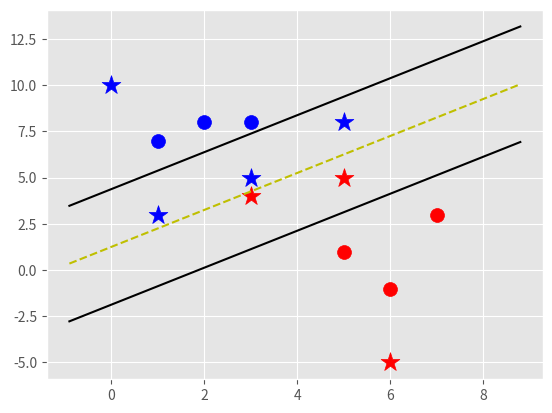

The matplotlib source for this figure:
import matplotlib.pyplot as plt
from matplotlib import style
import numpy as np

style.use('ggplot')


class SupportVectorMachine:
    # yi(xi.w+b) >= 1 is the constraint function, our goal is to find w and b.
    #  we need w to be accurate but b need not be too precise.
    # w is the slope of hyperplane or line and it max value for any slope is
    #  infinite. so for w we start with a high value and we keep
    #   decreasing with steps sizes that are initially bigger but gradually
    #     decrease in length
    # b is the bias value of the constraint function its minimum value
    def __init__(self, visualization=True):
        self.visualization = visualization
        self.colors = {1: 'r', -1: 'b'}
        if self.visualization:
            self.fig = plt.figure()
            self.ax = self.fig.add_subplot(1, 1, 1)

    # train
    def fit(self, data):
        self.data = data
        # { ||w||: [w, b] }  key- magnitude of w; values- list of w and b
        opt_dict = {}
        # transfroms will be applied on w. vector w is a 1x2 matrix
        # ex: w=[5,3] or [5,-3] or [-5,3] or [-5,-3]; magnitude[w]=sqrt(34)
        # for magnitude it doesn't matter but it matters for the direction
        #  of the hyperplane
        # so we check for all versions of w as shown above
        # every time we try to minimize the vector w and maximize the b
        transforms = [[1, 1],
                      [-1, 1],
                      [-1, -1],
                      [1, -1]]
        # *this part can be avoided with other efficient funcs that might do* #
        # this is to get a maximum and minimum ranges both fot graph
        # and
        # where we are going start w and go stepping
        all_data = []
        for yi in self.data:
            for featureset in self.data[yi]:
                for feature in featureset:
                    all_data.append(feature)

        self.max_feature_value = max(all_data)
        self.min_feature_value = min(all_data)
        all_data = None

        # support vectors yi(xi.w+b) = 1; we will know when to stop by seeing
        #  how close we come to 1
        # big steps first; figure out the minimum of all big steps
        # and then go on taking smaller steps (avoiding pointless small steps)
        step_sizes = [self.max_feature_value * 1,
                      self.max_feature_value * 0.1,
                      self.max_feature_value * 0.01,
                      # point of expense: check this out commenting
                      #  the below line
                      # self.max_feature_value * 0.001,
                      ]

        # extremely expensive; we can tweak here 1,2 etc.
        # b is the bias;
        b_range_multiple = 5
        # b dosenot need to take smaller steps, it is not required to as
        # precise as w
        b_mulitiple = 5
        # latest_optimum is the first element in vector w, here is where we are
        #  cutting of the major edge
        latest_optimum = self.max_feature_value * 10

        for step in step_sizes:
            w = np.array([latest_optimum, latest_optimum])

            # we can do this because convex
            optimized = False
            while not optimized:
                # code in this for loop can be threaded to increase the
                #  performance
                for b in np.arange(-1 * (
                    self.max_feature_value * b_range_multiple),
                        self.max_feature_value * b_range_multiple,
                        step * b_mulitiple):
                    for transformation in transforms:
                        w_t = w * transformation
                        found_option = True
                        # weakest link in the SVM fundamentally
                        # SMO attempts to fix this a bit
                        # yi(xi.w+b) >= 1 is the constraint function
                        for i in self.data:
                            for xi in self.data[i]:
                                yi = i
                                if not yi * (np.dot(w_t, xi) + b) >= 1:
                                    found_option = False
                                    # we can even add a break here later; if we
                                    #  find a false there is no point in
                                    #   checking any longer
                                    # print(xi,':',yi*(np.dot(w_t,xi)+b))

                        if found_option:
                            # np.linalg.norm(w_t) finding the magnitude of the
                            #  vector
                            opt_dict[np.linalg.norm(w_t)] = [w_t, b]

                # according to the else statement the w keeps decreasing.
                # There is no point in decreasing it below zero because we
                # have already checked those values using the
                # trasformations. Hence once we reached a value for w below
                #  zero we can say that it is step optimized.
                if w[0] < 0:
                    optimized = True
                    print('Optimized a step.')
                else:
                    w = w - step

            norms = sorted([n for n in opt_dict])
            # ||w|| : [w,b]
            # taking the smallest w from the opt_dict
            print(opt_dict)
            opt_choice = opt_dict[norms[0]]
            self.w = opt_choice[0]
            self.b = opt_choice[1]
            # to go back to a point on the convex curve to start with the next
            #  step size
            latest_optimum = opt_choice[0][0] + step * 2

        for i in self.data:
            for xi in self.data[i]:
                yi = i
                if not yi * (np.dot(w_t, xi) + b) >= 1:
                    found_option = False
                    print(xi, ':', yi * (np.dot(self.w, xi) + self.b))

    def predict(self, features):
        # sign( x.w+b )
        classification = np.sign(np.dot(np.array(features), self.w) + self.b)
        if classification != 0 and self.visualization:
            self.ax.scatter(features[0], features[1], s=200, marker='*',
                            c=self.colors[classification])

        return classification

    def visualize(self):
        [[self.ax.scatter(x[0], x[1], s=100, color=self.colors[i]) for x in
          data_dict[i]] for i in self.data]

        # hyperplane = x.w+b
        # v = x.w+b
        # positive support vector = 1
        # negative support vector = -1
        # dec = 0
        def hyperplane(x, w, b, v):
            return (-w[0] * x - b + v) / w[1]

        datarange = (
            self.min_feature_value * 0.9, self.max_feature_value * 1.1)
        hyp_x_min = datarange[0]
        hyp_x_max = datarange[1]

        # (w.x+b) = 1
        # positive support vector hyperplane
        psv1 = hyperplane(hyp_x_min, self.w, self.b, 1)
        psv2 = hyperplane(hyp_x_max, self.w, self.b, 1)
        self.ax.plot([hyp_x_min, hyp_x_max], [psv1, psv2], 'k')

        # (w.x+b) = 1
        # positive support vector hyperplane
        nsv1 = hyperplane(hyp_x_min, self.w, self.b, -1)
        nsv2 = hyperplane(hyp_x_max, self.w, self.b, -1)
        self.ax.plot([hyp_x_min, hyp_x_max], [nsv1, nsv2], 'k')

        # (w.x+b) = 1
        # positive support vector hyperplane
        db1 = hyperplane(hyp_x_min, self.w, self.b, 0)
        db2 = hyperplane(hyp_x_max, self.w, self.b, 0)
        self.ax.plot([hyp_x_min, hyp_x_max], [db1, db2], 'y--')

        plt.show()


data_dict = {-1: np.array([[1, 7],
                           [2, 8],
                           [3, 8], ]),

             1: np.array([[5, 1],
                          [6, -1],
                          [7, 3], ])}

svm = SupportVectorMachine(visualization=True)
svm.fit(data=data_dict)

predict_us = [[0, 10],
              [1, 3],
              [3, 4],
              [3, 5],
              [5, 5],
              [6, -5],
              [5, 8]]

for p in predict_us:
    svm.predict(p)

svm.visualize()
